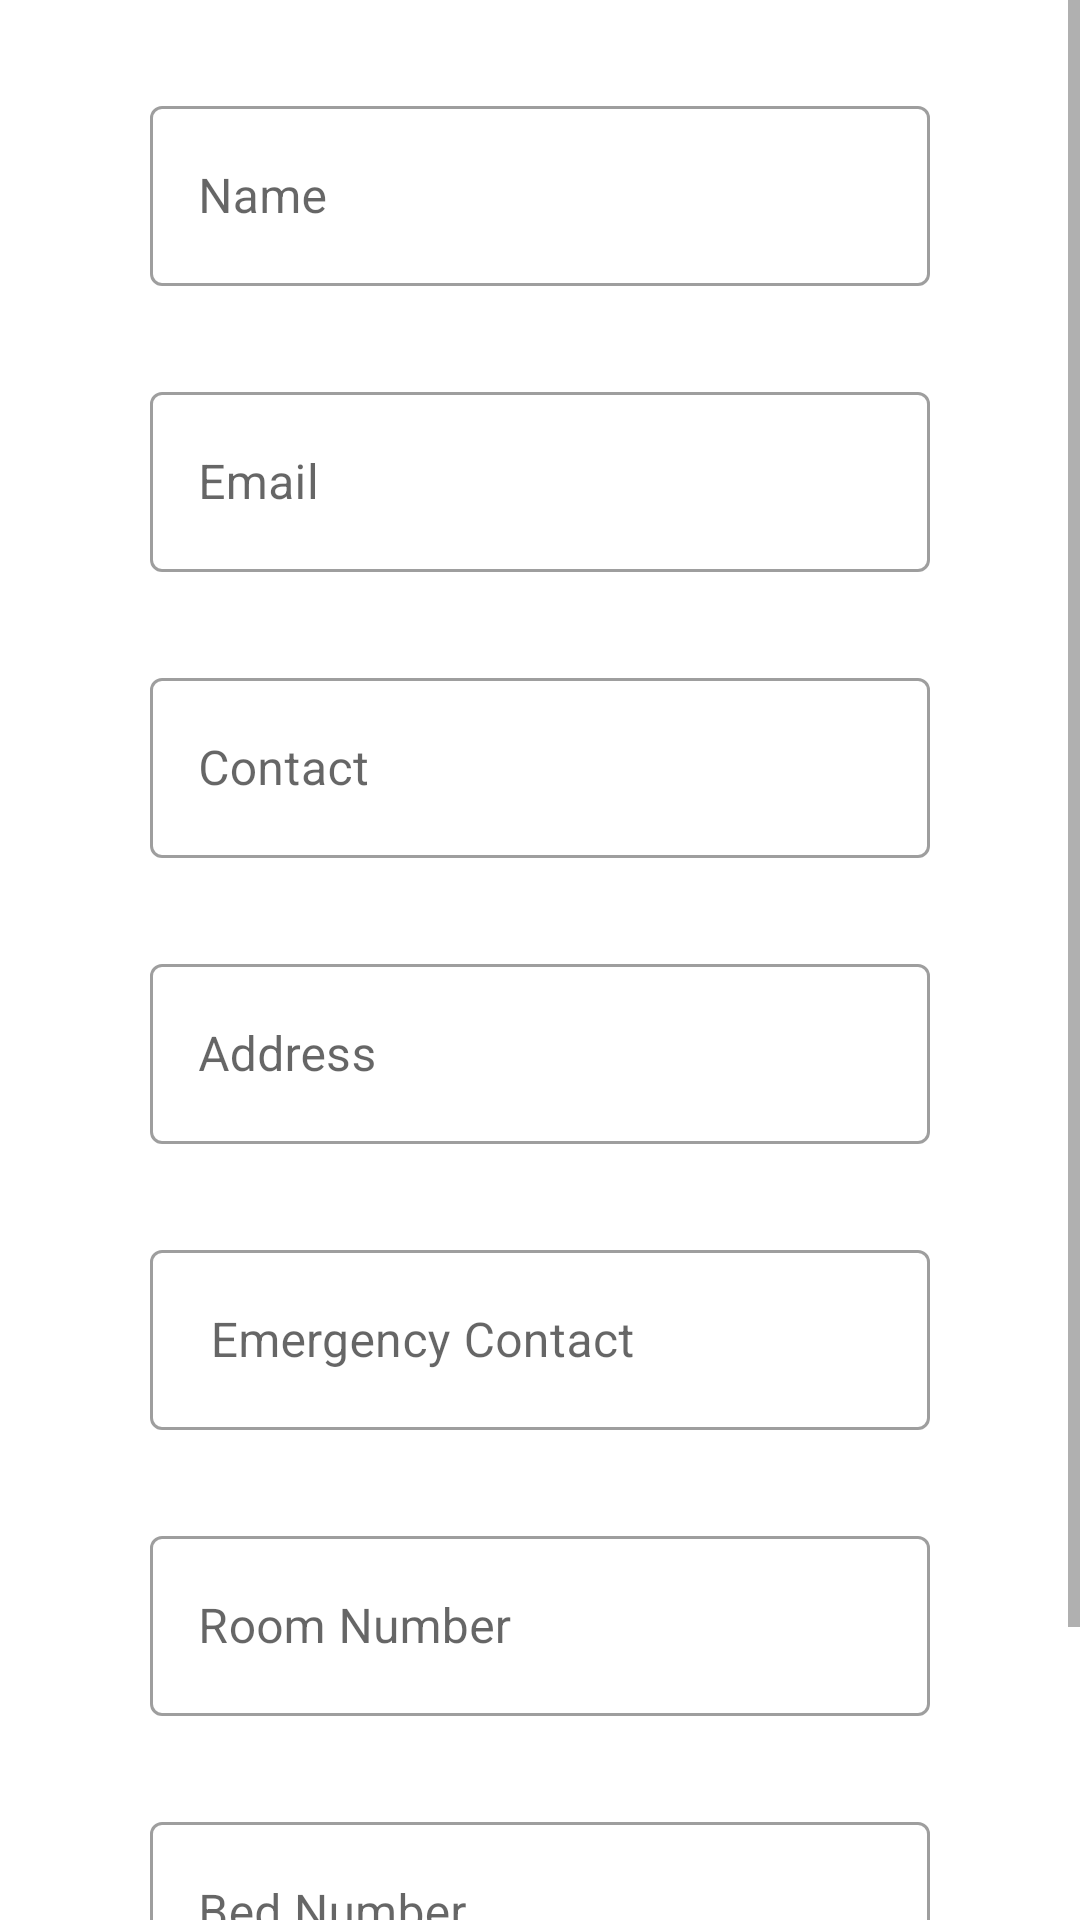

Here is an Android app screen rendered from its layout file. Give the layout XML and the strings, colors and styles it references.
<!-- AndroidManifest.xml: application theme Theme.HMSSTUDENT -->
<!-- res/layout/activity_profile.xml -->
<?xml version="1.0" encoding="utf-8"?>
<ScrollView xmlns:android="http://schemas.android.com/apk/res/android"
    xmlns:tools="http://schemas.android.com/tools"
    android:id="@+id/proflayout"
    android:layout_width="match_parent"
    android:layout_height="match_parent"
    tools:context=".ProfileActivity">

    <RelativeLayout
        android:layout_width="match_parent"
        android:layout_height="match_parent">


        
        
        
        
        
        
        
        
        


        <com.google.android.material.textfield.TextInputLayout
            android:id="@+id/textField"
            style="@style/Widget.MaterialComponents.TextInputLayout.OutlinedBox"
            android:layout_width="match_parent"
            android:layout_height="wrap_content"
            android:layout_marginHorizontal="50dp"
            android:layout_marginTop="30dp"
            android:hint="Name">

            <com.google.android.material.textfield.TextInputEditText
                android:id="@+id/name_edt"
                android:layout_width="match_parent"
                android:layout_height="60dp"
                android:inputType="textPersonName"
                android:textAlignment="center" />

        </com.google.android.material.textfield.TextInputLayout>


        
        
        
        
        
        
        
        
        
        

        <com.google.android.material.textfield.TextInputLayout
            android:id="@+id/textField2"
            style="@style/Widget.MaterialComponents.TextInputLayout.OutlinedBox"
            android:layout_width="match_parent"
            android:layout_height="wrap_content"
            android:layout_below="@+id/textField"
            android:layout_marginHorizontal="50dp"
            android:layout_marginTop="30dp"
            android:hint="Email">

            <com.google.android.material.textfield.TextInputEditText
                android:id="@+id/email_edt"
                android:layout_width="match_parent"
                android:layout_height="60dp"

                android:inputType="textEmailAddress"
                android:textAlignment="center" />

        </com.google.android.material.textfield.TextInputLayout>


        
        
        
        
        
        
        
        
        
        

        <com.google.android.material.textfield.TextInputLayout
            android:id="@+id/textField3"
            style="@style/Widget.MaterialComponents.TextInputLayout.OutlinedBox"
            android:layout_width="match_parent"
            android:layout_height="wrap_content"
            android:layout_below="@+id/textField2"
            android:layout_marginHorizontal="50dp"
            android:layout_marginTop="30dp"
            android:hint="Contact">

            <com.google.android.material.textfield.TextInputEditText
                android:id="@+id/contact_edt"
                android:layout_width="match_parent"
                android:layout_height="60dp"
                android:layout_below="@+id/textField2"

                android:inputType="number"
                android:textAlignment="center" />

        </com.google.android.material.textfield.TextInputLayout>

        
        
        
        
        
        
        
        
        
        


        <com.google.android.material.textfield.TextInputLayout
            android:id="@+id/textField4"
            style="@style/Widget.MaterialComponents.TextInputLayout.OutlinedBox"
            android:layout_width="match_parent"
            android:layout_height="wrap_content"
            android:layout_below="@+id/textField3"
            android:layout_marginHorizontal="50dp"
            android:layout_marginTop="30dp"
            android:hint="Address">

            <com.google.android.material.textfield.TextInputEditText
                android:id="@+id/add_edt"
                android:layout_width="match_parent"
                android:layout_height="60dp"
                android:layout_below="@+id/textField3"

                android:inputType="textMultiLine"
                android:textAlignment="center" />

        </com.google.android.material.textfield.TextInputLayout>

        
        
        
        
        
        
        
        
        
        
        
        <com.google.android.material.textfield.TextInputLayout
            android:id="@+id/textField5"
            style="@style/Widget.MaterialComponents.TextInputLayout.OutlinedBox"
            android:layout_width="match_parent"
            android:layout_height="wrap_content"
            android:layout_below="@+id/textField4"
            android:layout_marginHorizontal="50dp"
            android:layout_marginTop="30dp"
            android:hint=" Emergency Contact">

            <com.google.android.material.textfield.TextInputEditText
                android:id="@+id/econtact_edt"
                android:layout_width="match_parent"
                android:layout_height="60dp"
                android:layout_below="@+id/textField4"
                android:inputType="number"
                android:textAlignment="center" />

        </com.google.android.material.textfield.TextInputLayout>

        
        
        
        
        
        
        
        
        
        

        <com.google.android.material.textfield.TextInputLayout
            android:id="@+id/textField6"
            style="@style/Widget.MaterialComponents.TextInputLayout.OutlinedBox"
            android:layout_width="match_parent"
            android:layout_height="wrap_content"
            android:layout_below="@+id/textField5"
            android:layout_marginHorizontal="50dp"
            android:layout_marginTop="30dp"

            android:hint="Room Number">

            <com.google.android.material.textfield.TextInputEditText
                android:id="@+id/roomno_edt"
                android:layout_width="match_parent"
                android:layout_height="60dp"


                android:editable="false"
                android:textAlignment="center" />

        </com.google.android.material.textfield.TextInputLayout>

        
        
        
        
        
        
        
        
        
        

        <com.google.android.material.textfield.TextInputLayout
            android:id="@+id/textField7"
            style="@style/Widget.MaterialComponents.TextInputLayout.OutlinedBox"
            android:layout_width="match_parent"
            android:layout_height="wrap_content"

            android:layout_below="@+id/textField6"
            android:layout_marginHorizontal="50dp"
            android:layout_marginTop="30dp"
            android:hint="Bed Number">

            <com.google.android.material.textfield.TextInputEditText
                android:id="@+id/bedno_edt"
                android:layout_width="match_parent"
                android:layout_height="60dp"
                android:layout_below="@+id/textField6"
                android:editable="false"
                android:textAlignment="center" />

        </com.google.android.material.textfield.TextInputLayout>


        <Button
            android:id="@+id/updateprofile_btn"
            android:layout_width="match_parent"
            android:layout_height="wrap_content"
            android:layout_below="@+id/textField7"
            android:layout_marginHorizontal="100dp"
            android:layout_marginTop="30dp"
            android:layout_marginBottom="10dp"
            android:background="@drawable/buttonbg"
            android:text="Update Profile" />

        <ProgressBar
            android:id="@+id/pbprofile"
            android:layout_width="200dp"
            android:layout_height="100dp"
            android:layout_centerInParent="true"
            android:visibility="gone" />
    </RelativeLayout>
</ScrollView>
<!-- resources referenced by this layout -->
<resources>
  <!-- drawable buttonbg (drawable) -->
  <?xml version="1.0" encoding="utf-8"?>
  <shape xmlns:android="http://schemas.android.com/apk/res/android">
      
  
      
      
      
      
      
      
      
      
      
  
  
      <stroke
          android:width="3dp"
          android:color="#80FFFFFF" />
  
      <corners android:radius="25dp" />
  
      <gradient
          android:angle="270"
          android:centerColor="#905D2863"
          android:endColor="#907F4387"
          android:startColor="#90A50EB8" />
  
  </shape>
  <!-- drawable editextbg (drawable) -->
  <?xml version="1.0" encoding="utf-8"?>
  <shape xmlns:android="http://schemas.android.com/apk/res/android">
      <solid android:color="#fff" />
      <stroke
          android:width="3dp"
          android:color="#E8DBDB" />
      <corners android:radius="120dp" />
      <padding
          android:bottom="0dp"
          android:left="00dp"
          android:right="0dp"
          android:top="0dp" />
  </shape>
  <style name="Theme.HMSSTUDENT" parent="Theme.MaterialComponents.DayNight.DarkActionBar">
          
          <item name="colorPrimary">@color/purple_500</item>
          <item name="colorPrimaryVariant">@color/purple_700</item>
          <item name="colorOnPrimary">@color/white</item>
          
          <item name="colorSecondary">@color/teal_200</item>
          <item name="colorSecondaryVariant">@color/teal_700</item>
          <item name="colorOnSecondary">@color/black</item>
          
          <item name="android:statusBarColor" tools:targetApi="l">?attr/colorPrimaryVariant</item>
          
      </style>
  <!-- not gathered from this repository: default colours our renderer supplied (Android Studio template values) -->
  <color name="purple_500">#FF6200EE</color>
  <color name="purple_700">#FF3700B3</color>
  <color name="teal_200">#FF03DAC5</color>
  <color name="teal_700">#FF018786</color>
  <color name="black">#FF000000</color>
  <color name="white">#FFFFFFFF</color>
</resources>
